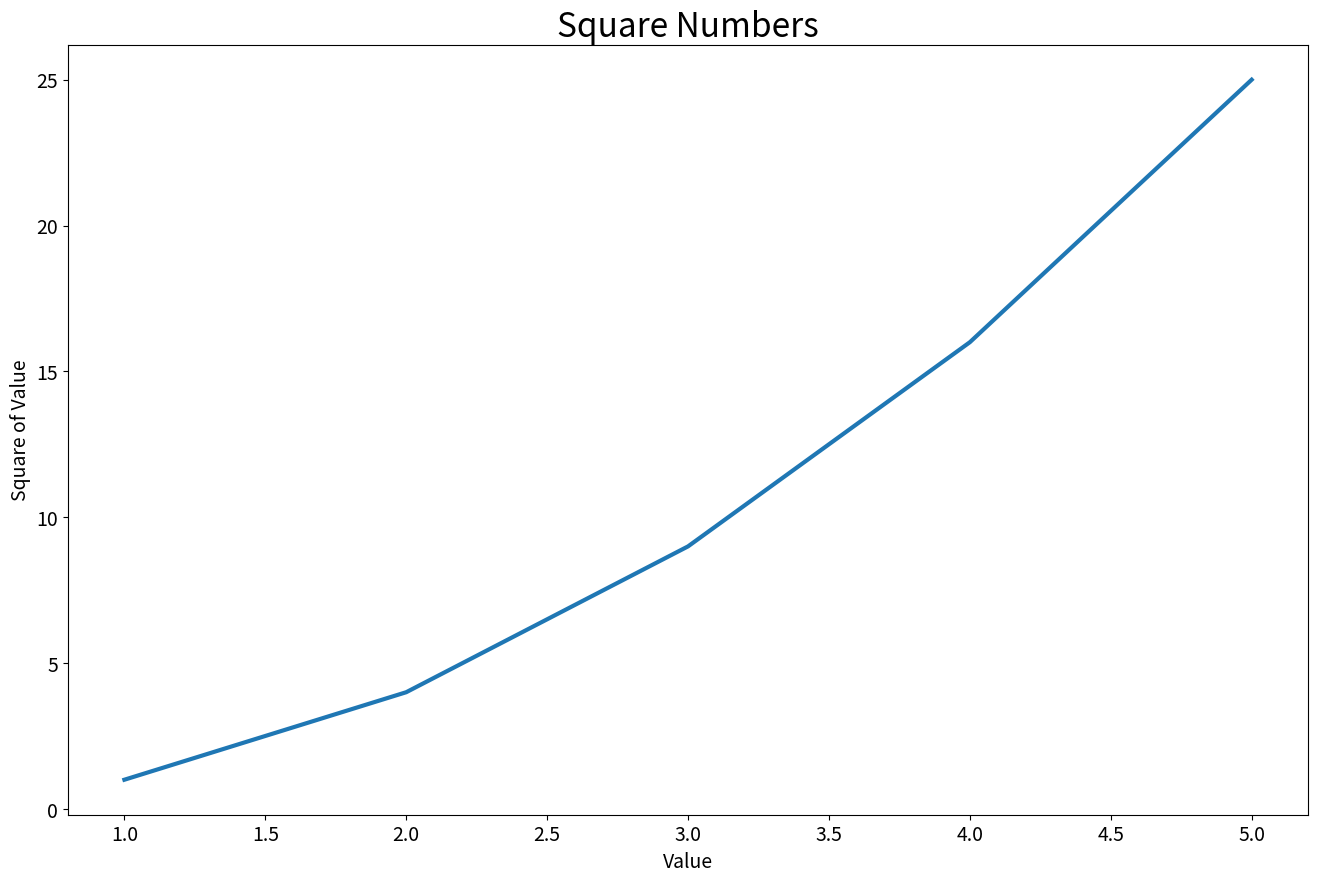

This chart was generated by the following Python code:
import matplotlib.pyplot as plt

input_values = [1, 2, 3, 4, 5]
squares = [1, 4, 9, 16, 25]

fig, ax = plt.subplots(figsize=(16,10))
ax.plot(input_values, squares, linewidth=3)

# Set chart title and label axes.
ax.set_title("Square Numbers", fontsize=24)
ax.set_xlabel("Value",fontsize=14)
ax.set_ylabel("Square of Value", fontsize=14)

# Set size of tick labels.
ax.tick_params(labelsize=14)

plt.show()
